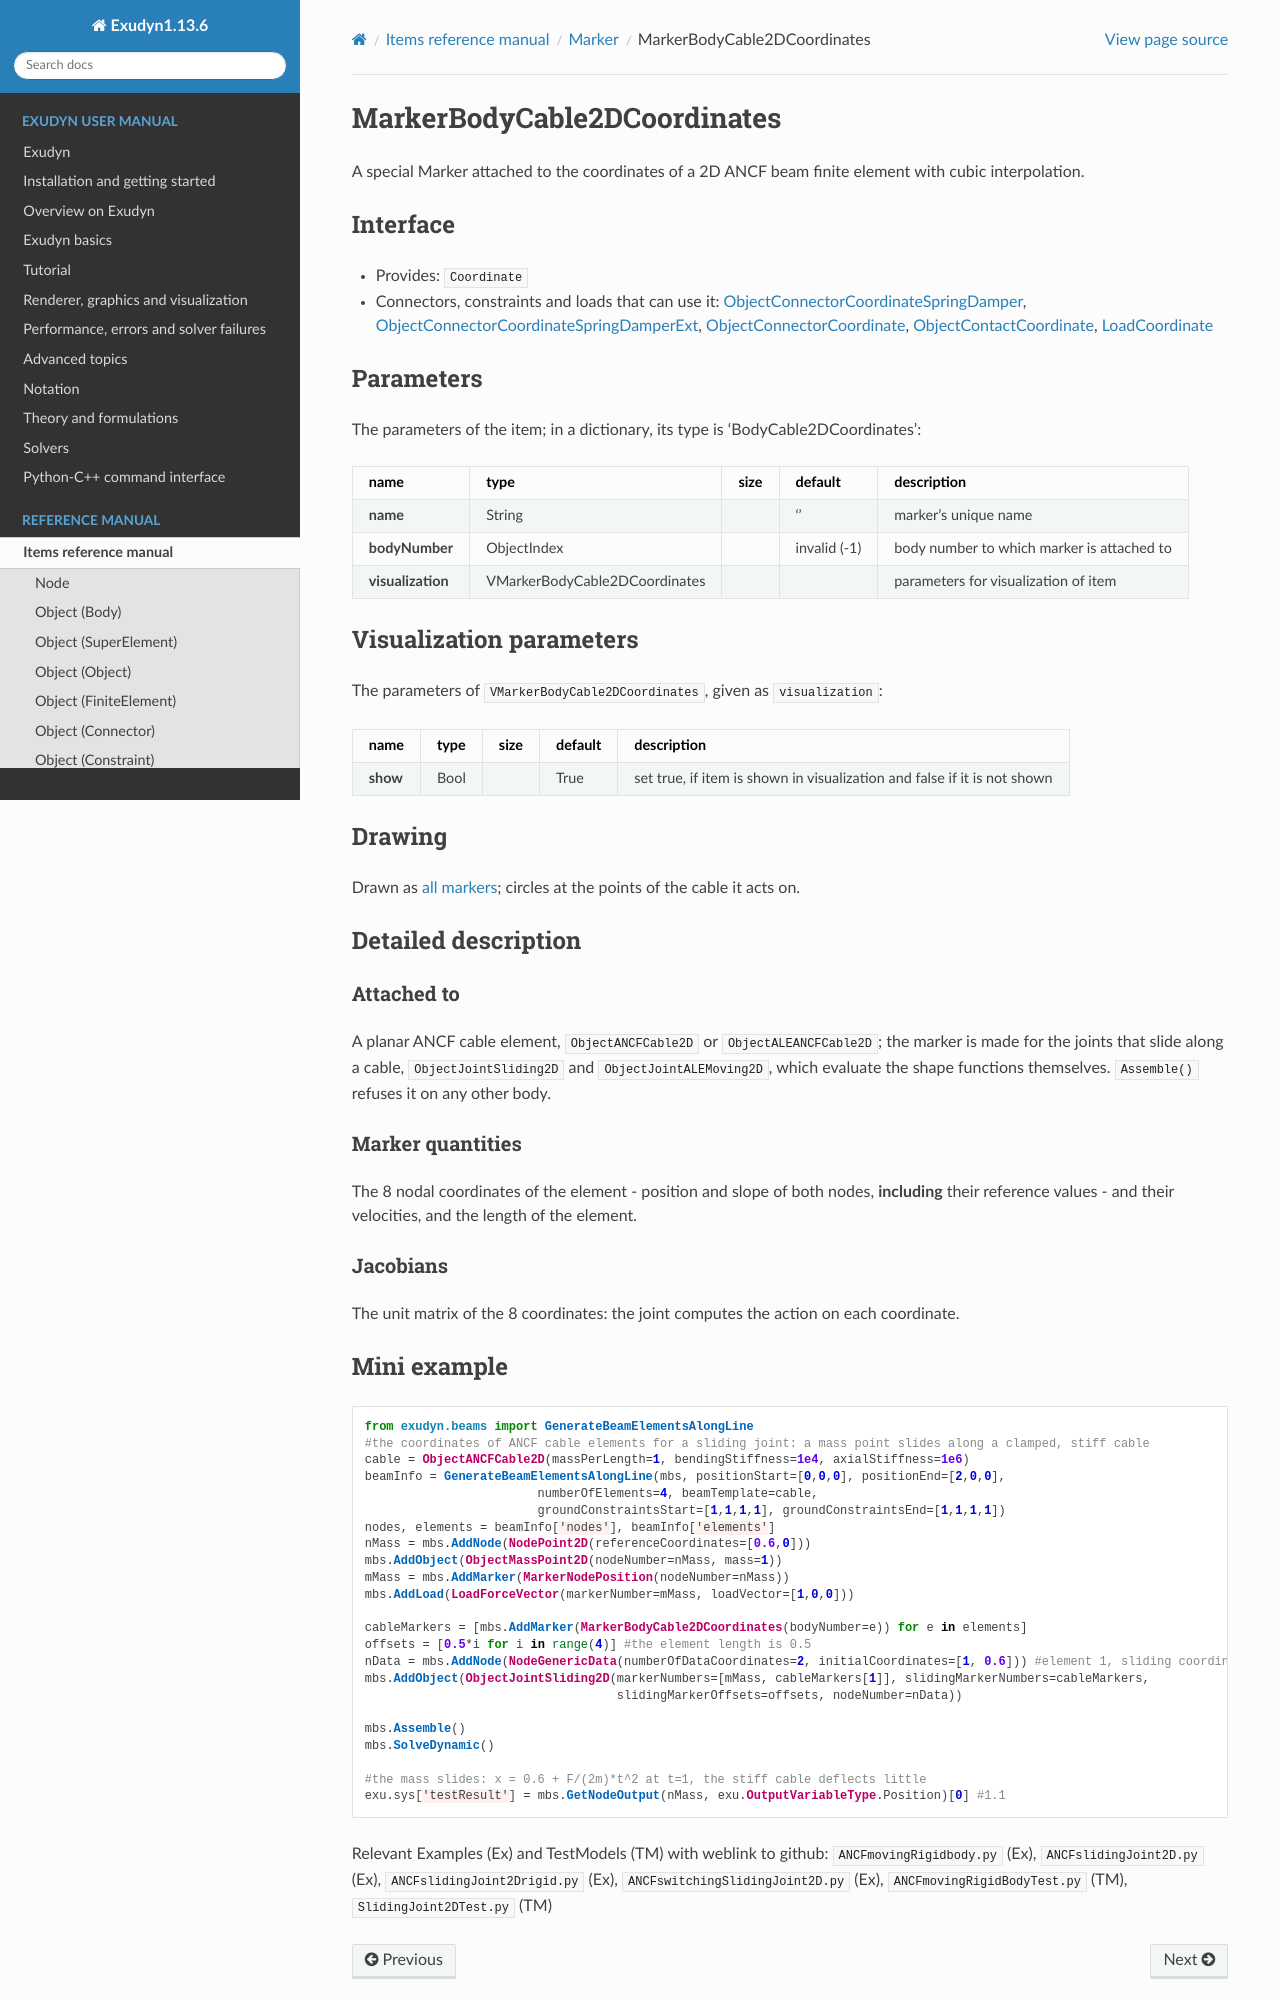

repository: jgerstmayr/EXUDYN · page: docs/generated/items/MarkerBodyCable2DCoordinates.html · generator: sphinx

<!-- GENERATED by tools/generators/itemDocsEmitter.py from definitions/ - do not edit -->
```{raw} latex
\clearpage
```

(sec-item-markerbodycable2dcoordinates)=
# MarkerBodyCable2DCoordinates

A special Marker attached to the coordinates of a 2D ANCF beam finite element with cubic interpolation.

## Interface

- Provides: `Coordinate`
- Connectors, constraints and loads that can use it: [](#sec-item-objectconnectorcoordinatespringdamper), [](#sec-item-objectconnectorcoordinatespringdamperext), [](#sec-item-objectconnectorcoordinate), [](#sec-item-objectcontactcoordinate), [](#sec-item-loadcoordinate)

## Parameters

The parameters of the item; in a dictionary, its type is 'BodyCable2DCoordinates':

| name | type | size | default | description |
|---|---|---|---|---|
| **name** | String |  | '' | marker's unique name |
| **bodyNumber** | ObjectIndex |  | invalid (-1) | body number to which marker is attached to |
| **visualization** | VMarkerBodyCable2DCoordinates |  |  | parameters for visualization of item |

## Visualization parameters

The parameters of `VMarkerBodyCable2DCoordinates`, given as `visualization`:

| name | type | size | default | description |
|---|---|---|---|---|
| **show** | Bool |  | True | set true, if item is shown in visualization and false if it is not shown |

## Drawing

Drawn as [all markers](#sec-drawing-markers); circles at the points of the cable it acts on.
(description-markerbodycable2dcoordinates)=
## Detailed description

### Attached to

A planar ANCF cable element, `ObjectANCFCable2D` or `ObjectALEANCFCable2D`; the marker is made for
the joints that slide along a cable, `ObjectJointSliding2D` and `ObjectJointALEMoving2D`, which
evaluate the shape functions themselves. `Assemble()` refuses it on any other body.

### Marker quantities

The 8 nodal coordinates of the element - position and slope of both nodes, **including** their
reference values - and their velocities, and the length of the element.

### Jacobians

The unit matrix of the 8 coordinates: the joint computes the action on each coordinate.

(miniexample-markerbodycable2dcoordinates)=
